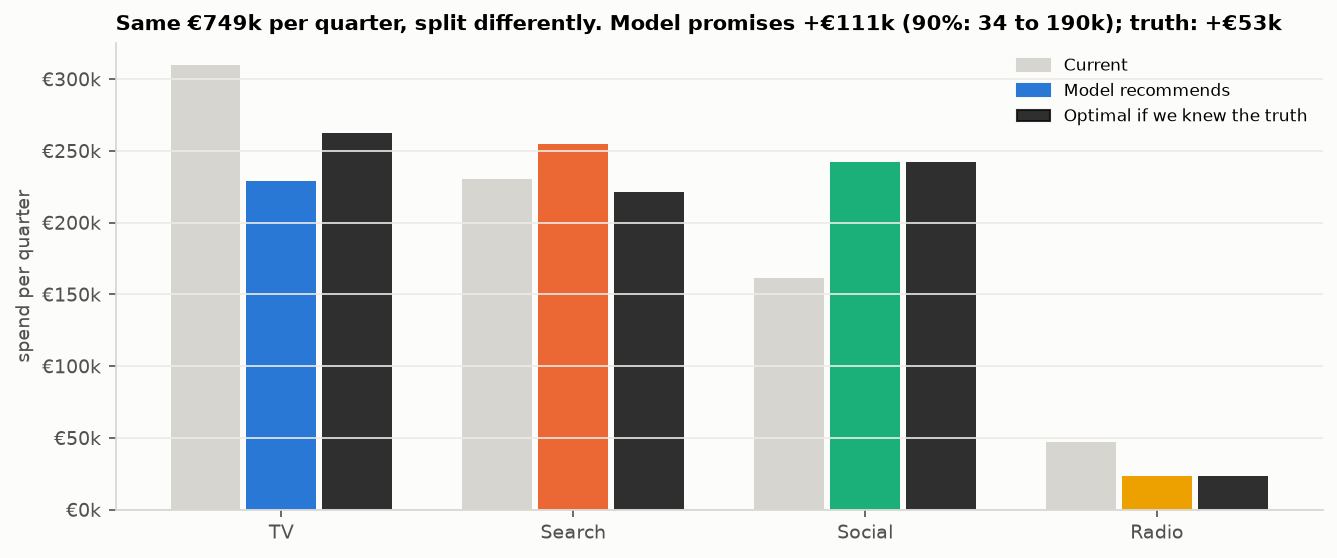

Data behind this chart, as committed beside it:
, current, model_recommends, truth_optimal, change_pct
tv, 23843, 17607, 20169, -0.2615
search, 17746, 19594, 17032, 0.1041
social, 12408, 18612, 18612, 0.5
radio, 3632, 1816, 1816, -0.5
